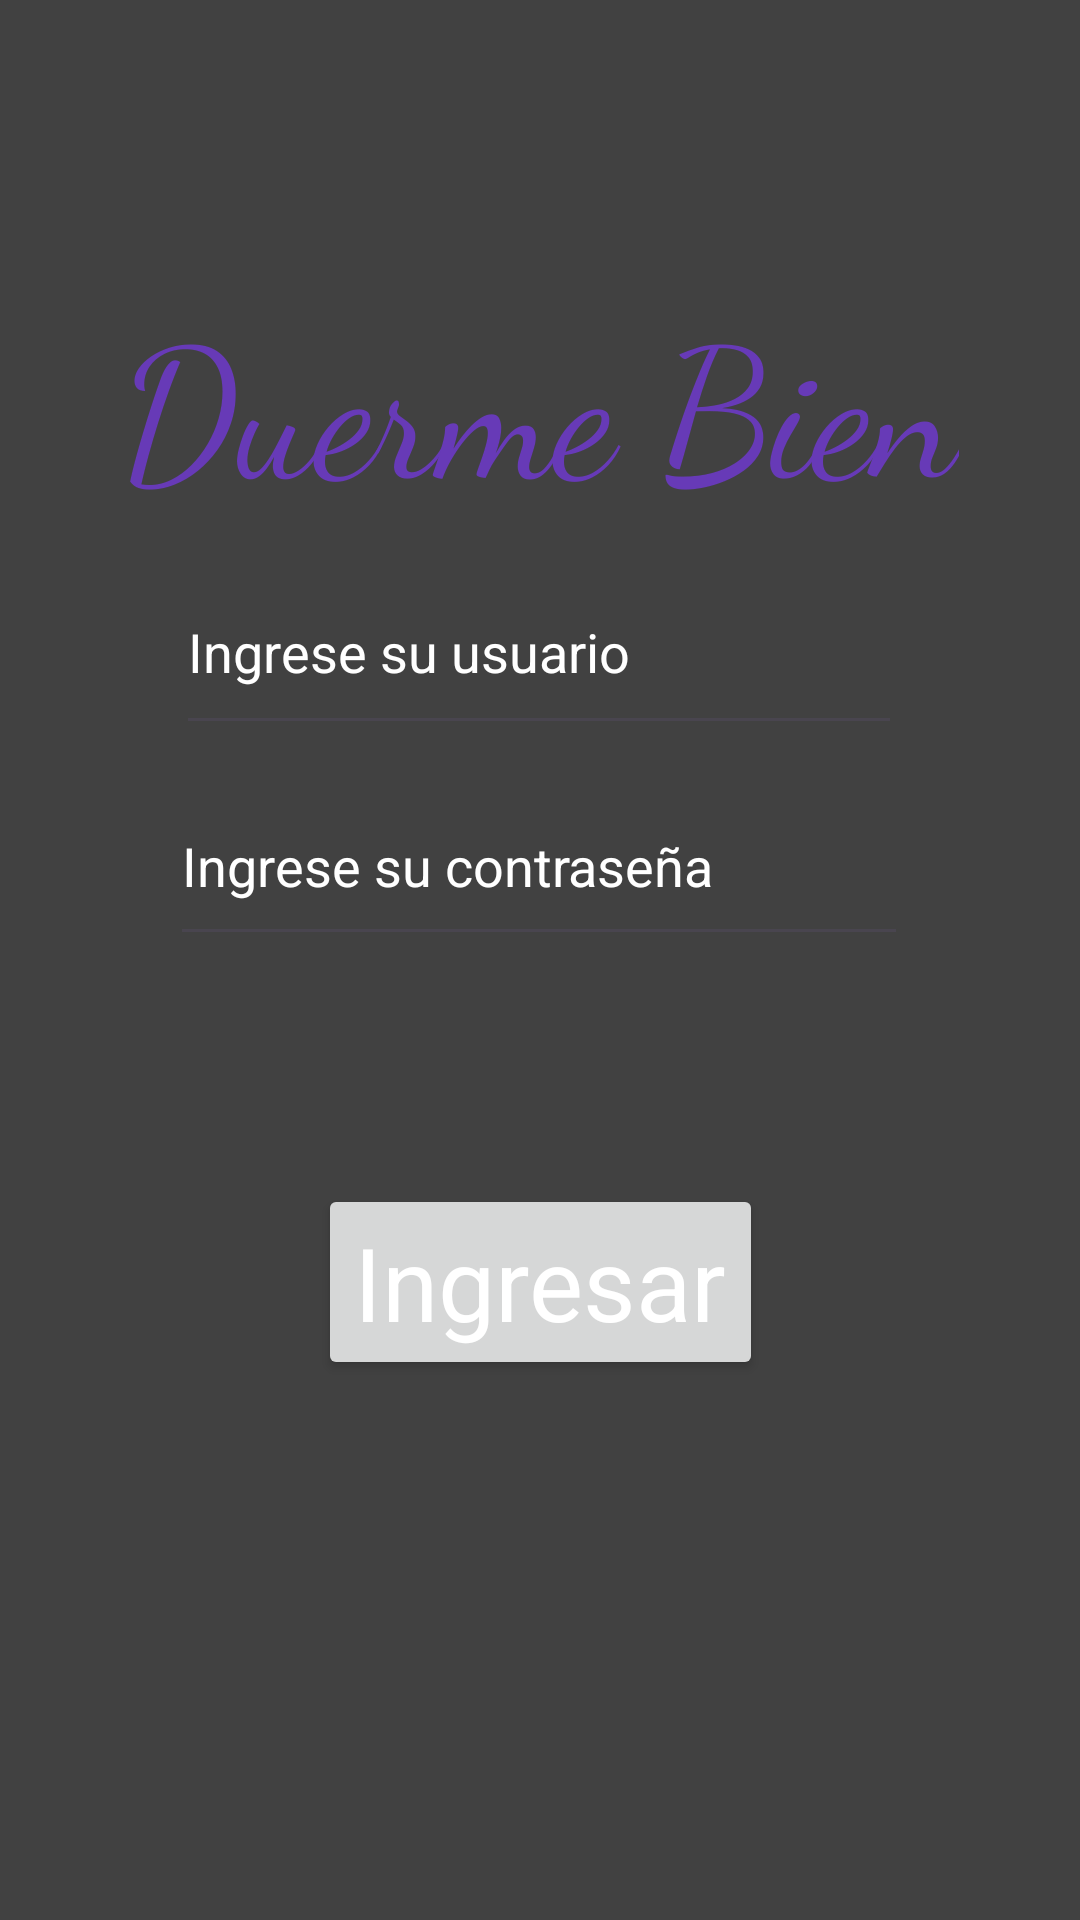

Reconstruct the res/layout file that produces this screen, plus the resources it refers to.
<!-- AndroidManifest.xml: application theme Theme.Hotel_App -->
<!-- res/layout/activity_login.xml -->
<?xml version="1.0" encoding="utf-8"?>
<androidx.constraintlayout.widget.ConstraintLayout xmlns:android="http://schemas.android.com/apk/res/android"
    xmlns:app="http://schemas.android.com/apk/res-auto"
    xmlns:tools="http://schemas.android.com/tools"
    android:layout_width="match_parent"
    android:layout_height="match_parent"
    android:background="#414141 ">


    <TextView
        android:id="@+id/TXT_LOGIN_EMPRESA"
        android:layout_width="wrap_content"
        android:layout_height="wrap_content"
        android:layout_marginTop="92dp"
        android:fontFamily="cursive"
        android:text="@string/duerme_bien"
        android:textAppearance="@style/TextAppearance.AppCompat.Display2"
        android:textColor="#673AB7"
        android:textSize="60sp"
        app:layout_constraintEnd_toEndOf="parent"
        app:layout_constraintHorizontal_bias="0.496"
        app:layout_constraintStart_toStartOf="parent"
        app:layout_constraintTop_toTopOf="parent" />

    <EditText
        android:id="@+id/TXT_LOGIN_USUARIO"
        android:layout_width="242dp"
        android:layout_height="65dp"
        android:ems="10"
        android:hint="Ingrese su usuario"
        android:inputType="text"
        android:textColor="#FFFFFF"
        android:textColorHint="#FFFFFF"
        app:layout_constraintBottom_toTopOf="@+id/TXT_LOGIN_PASSWORD"
        app:layout_constraintEnd_toEndOf="parent"
        app:layout_constraintHorizontal_bias="0.497"
        app:layout_constraintStart_toStartOf="parent"
        app:layout_constraintTop_toBottomOf="@+id/TXT_LOGIN_EMPRESA"
        app:layout_constraintVertical_bias="0.517" />

    <EditText
        android:id="@+id/TXT_LOGIN_PASSWORD"
        android:layout_width="246dp"
        android:layout_height="63dp"
        android:layout_marginBottom="76dp"
        android:breakStrategy="simple"
        android:ems="10"
        android:hint="Ingrese su contraseña"
        android:inputType="textPassword"
        android:singleLine="false"
        android:textColor="#FFFFFF"
        android:textColorHint="#FFFFFF"
        app:layout_constraintBottom_toTopOf="@+id/BTN_LOGIN_INGRESAR"
        app:layout_constraintEnd_toEndOf="parent"
        app:layout_constraintHorizontal_bias="0.497"
        app:layout_constraintStart_toStartOf="parent" />

    <Button
        android:id="@+id/BTN_LOGIN_INGRESAR"
        android:layout_width="wrap_content"
        android:layout_height="wrap_content"
        android:layout_marginBottom="180dp"
        android:onClick="ingresarMenu"
        android:text="@string/ingresar"
        android:textAppearance="@style/TextAppearance.AppCompat.Display1"
        android:textColor="#FFFFFF"
        android:textColorHighlight="#FFFFFF"
        app:layout_constraintBottom_toBottomOf="parent"
        app:layout_constraintEnd_toEndOf="parent"
        app:layout_constraintStart_toStartOf="parent"
        app:rippleColor="#D81B1B" />
</androidx.constraintlayout.widget.ConstraintLayout>
<!-- resources referenced by this layout -->
<resources>
  <string name="duerme_bien">Duerme Bien</string>
  <string name="ingresar">Ingresar</string>
  <style name="Theme.Hotel_App" parent="Base.Theme.Hotel_App" />
  <style name="Base.Theme.Hotel_App" parent="Theme.Material3.DayNight.NoActionBar">
          
          
      </style>
</resources>
